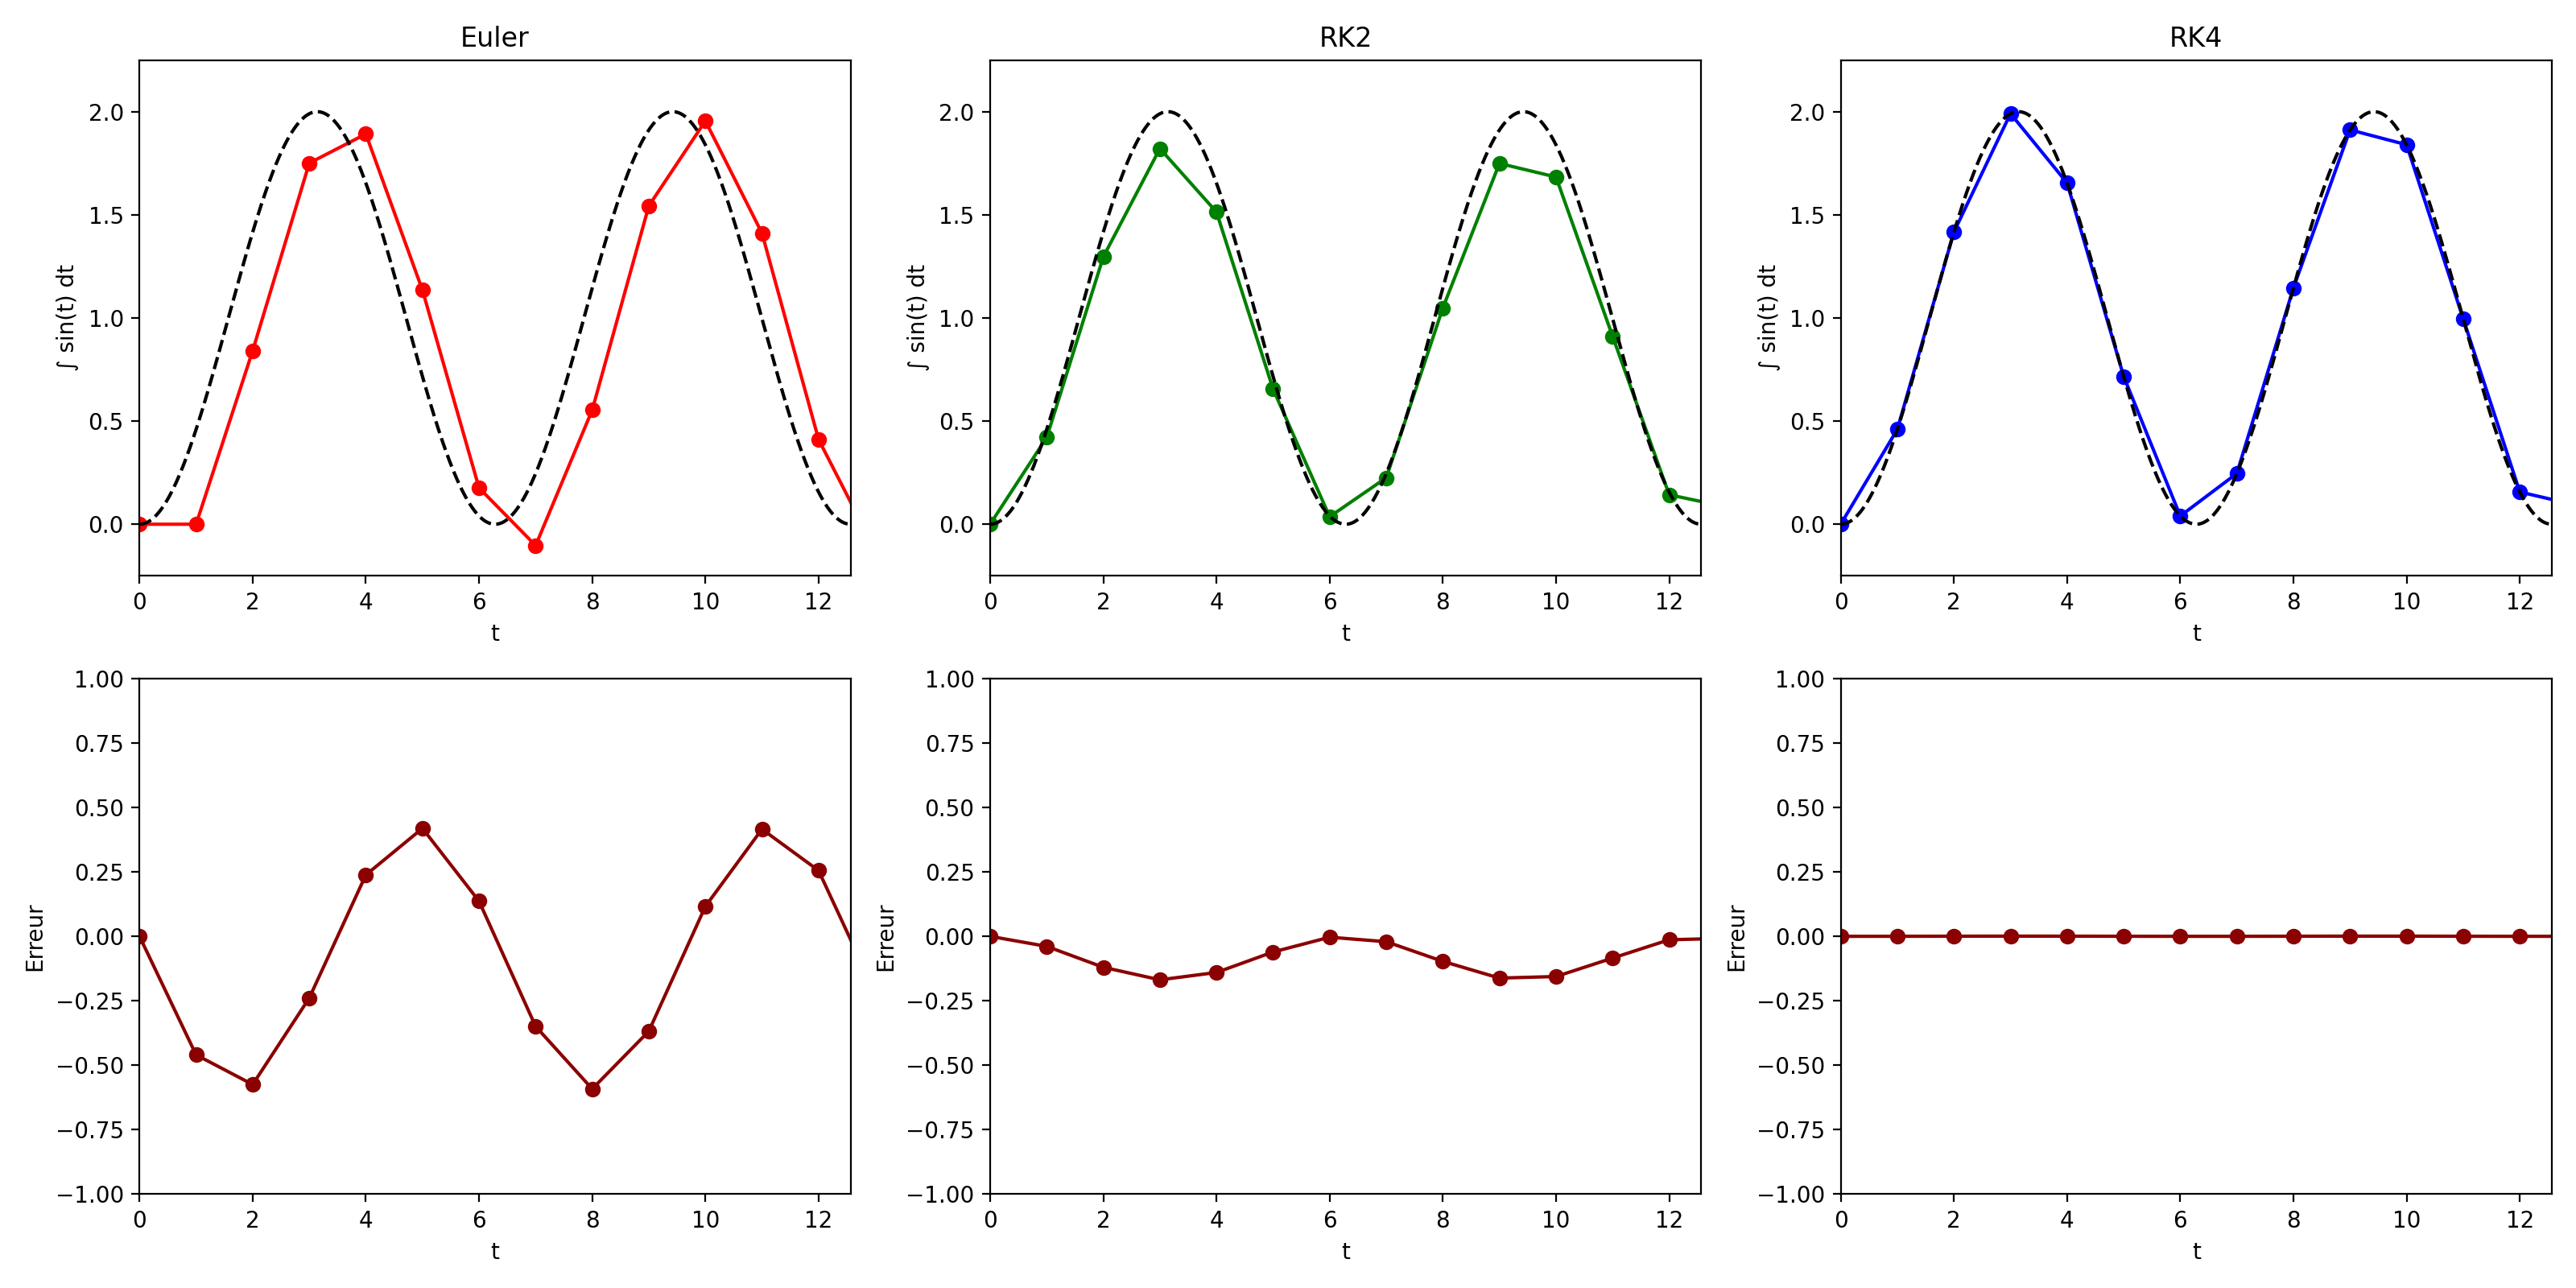

The Python source for this figure:
import numpy as np
import matplotlib.pyplot as plt

# Fonction à intégrer et solution exacte
def f(t):
    return np.sin(t)

def exact_integral(t):
    return 1 - np.cos(t)

# Paramètres
t0 = 0
t_max = 4 * np.pi
dt = 1.
t_values = np.arange(t0, t_max + dt, dt)

# Euler explicite
F_euler = [0]
e_euler = [0]
for t in t_values[:-1]:
    F_next = F_euler[-1] + dt * f(t)
    F_euler.append(F_next)
    e_euler.append(F_next - exact_integral(t+dt))

# RK2 (Heun)
F_rk2 = [0]
e_rk2 = [0]
for t in t_values[:-1]:
    k1 = f(t)
    k2 = f(t + dt)
    F_next = F_rk2[-1] + 0.5 * dt * (k1 + k2)
    F_rk2.append(F_next)
    e_rk2.append(F_next - exact_integral(t+dt))

# RK4
F_rk4 = [0]
e_rk4 = [0]
for t in t_values[:-1]:
    k1 = f(t)
    k2 = f(t + dt / 2)
    k3 = f(t + dt / 2)
    k4 = f(t + dt)
    F_next = F_rk4[-1] + (dt / 6) * (k1 + 2*k2 + 2*k3 + k4)
    F_rk4.append(F_next)
    e_rk4.append(F_next - exact_integral(t+dt))

# Solution exacte
t_exact = np.arange(t0, t_max + 0.01, 0.01)
F_exact = exact_integral(t_exact)

# Affichage
fig, axes = plt.subplots(2, 3, figsize=(16, 8))

# Méthodes et couleurs
methods = ["Euler", "RK2", "RK4"]
results = [F_euler, F_rk2, F_rk4]
colors = ['red', 'green', 'blue']

for i in range(3):
    axes[0][i].plot(t_values, results[i], 'o-', color=colors[i])
    axes[0][i].plot(t_exact, F_exact, '--', color='black')
    axes[0][i].axis([t0, t_max, -0.25,2.25])
    axes[0][i].set_title(methods[i])
    axes[0][i].set_xlabel('t')
    axes[0][i].set_ylabel('∫ sin(t) dt')
    axes[0][i].grid(False)


results = [e_euler, e_rk2, e_rk4]
for i in range(0,3):
    axes[1][i].plot(t_values, results[i], 'o-', color='darkred')
    axes[1][i].axis([t0, t_max, -1,1])
    axes[1][i].set_xlabel('t')
    axes[1][i].set_ylabel('Erreur')
    axes[1][i].grid(False)

plt.suptitle("Méthodes d'intégrations explicites", fontsize=18)
plt.tight_layout()
plt.savefig('02_explicit_integration.png', dpi=200)
plt.show()